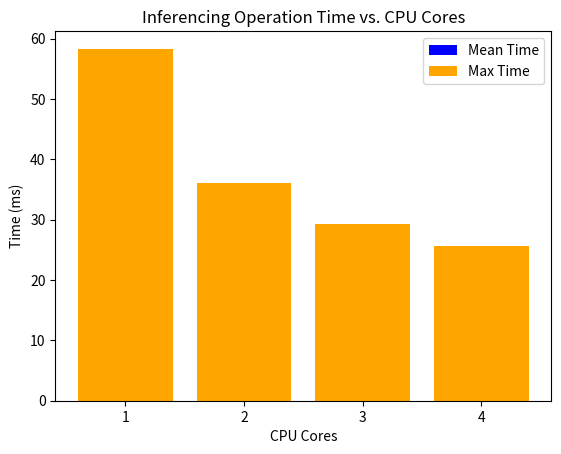

Source code (Python):
import matplotlib.pyplot as plt

# Your code goes here to generate the plot

plt.savefig('output.png')  # Save the plot as a PNG file

import matplotlib.pyplot as plt

# data
cores = [1, 2, 3, 4]
mean_times = [26.220, 26.836, 23.217, 21.190]
max_times = [58.336, 36.114, 29.310, 25.620]

# plot
fig, ax = plt.subplots()
ax.bar(cores, mean_times, color='blue', label='Mean Time')
ax.bar(cores, max_times, color='orange', label='Max Time')
ax.set_xticks(cores)
ax.set_xlabel('CPU Cores')
ax.set_ylabel('Time (ms)')
ax.set_title('Inferencing Operation Time vs. CPU Cores')
ax.legend()

plt.show()

